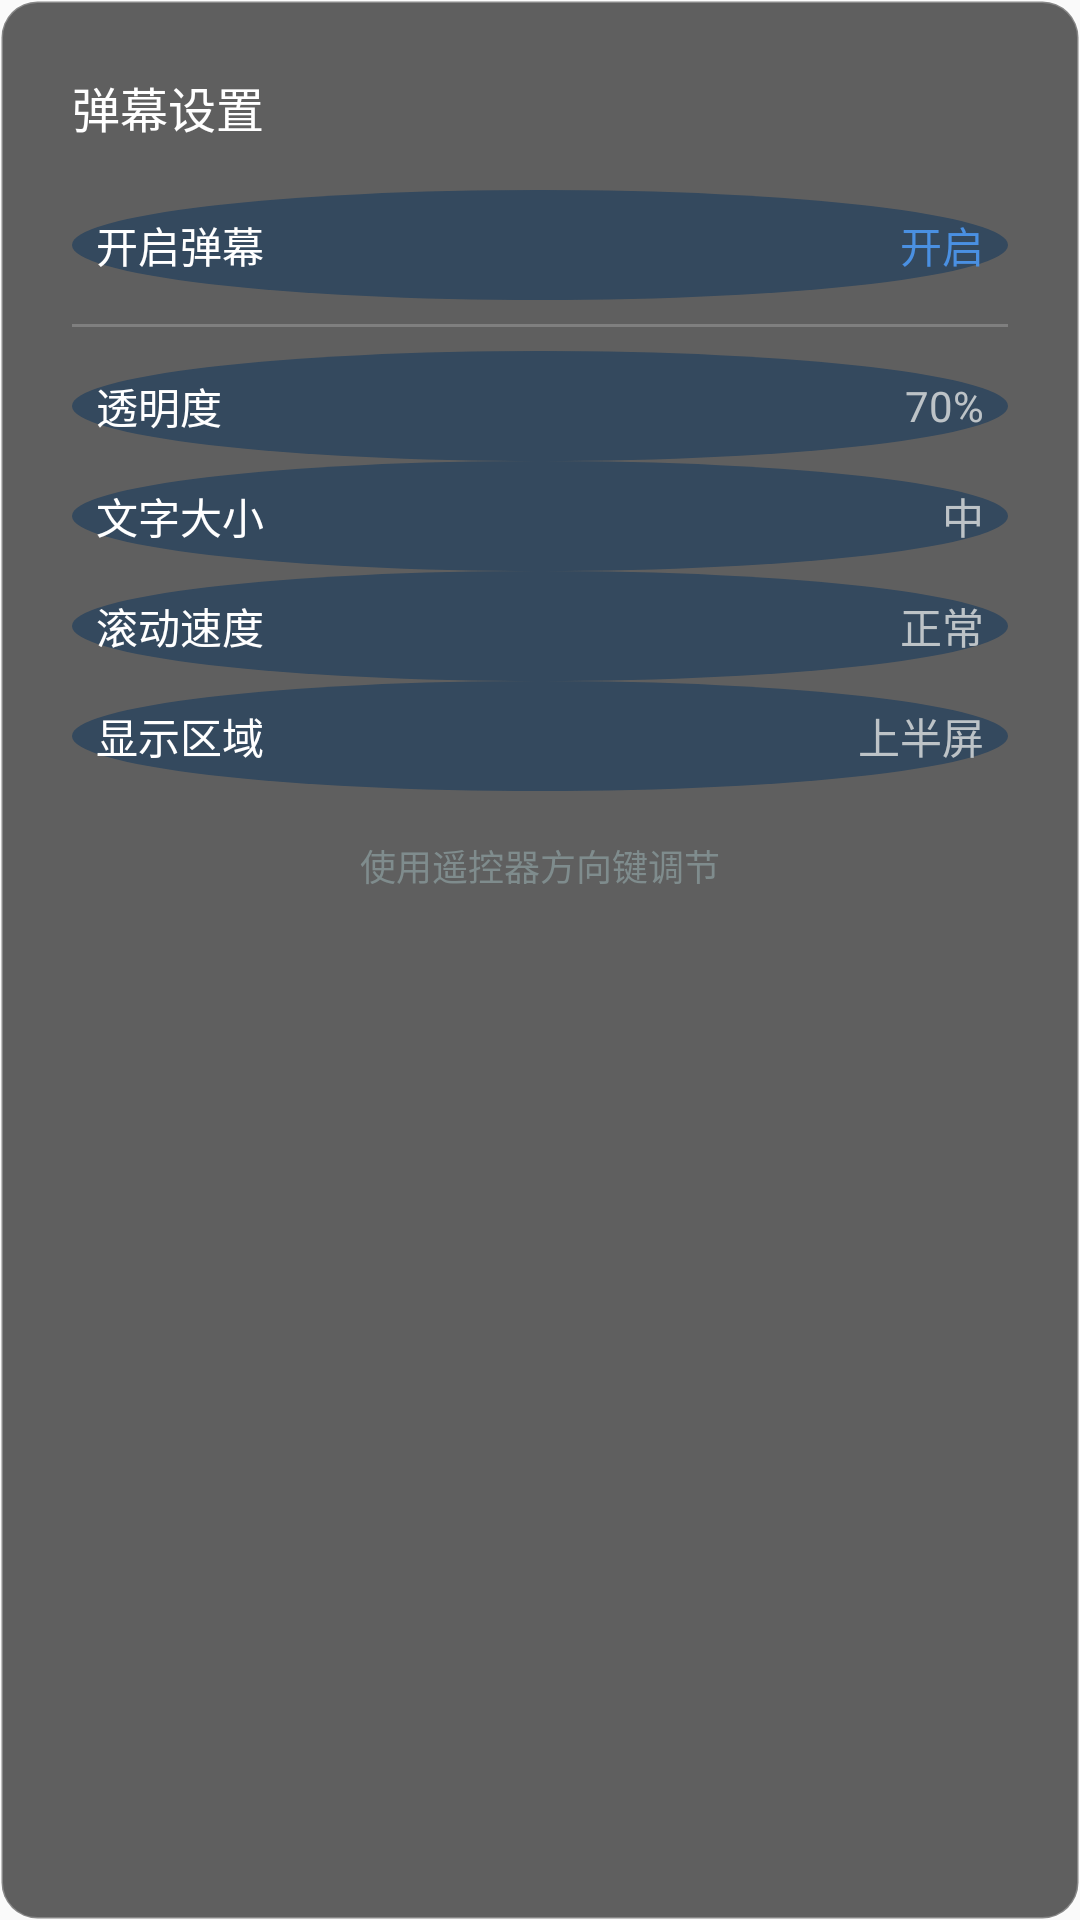

This screen was rendered from an Android layout file. Write that file and the resources it references.
<!-- AndroidManifest.xml: application theme Theme.NasTV -->
<!-- res/layout/dialog_danmaku_settings.xml -->
<?xml version="1.0" encoding="utf-8"?>
<LinearLayout xmlns:android="http://schemas.android.com/apk/res/android"
    android:layout_width="400dp"
    android:layout_height="wrap_content"
    android:layout_gravity="center"
    android:background="@drawable/bg_card"
    android:orientation="vertical"
    android:padding="@dimen/tv_margin_large">

    <TextView
        android:layout_width="wrap_content"
        android:layout_height="wrap_content"
        android:layout_marginBottom="@dimen/tv_margin_medium"
        android:text="弹幕设置"
        android:textColor="@color/white"
        android:textSize="@dimen/tv_text_size_large"
        android:fontFamily="@font/tv_font_bold" />

    
    <LinearLayout
        android:id="@+id/setting_danmu_enable"
        android:layout_width="match_parent"
        android:layout_height="wrap_content"
        android:focusable="true"
        android:background="@drawable/selector_button_tv"
        android:orientation="horizontal"
        android:gravity="center_vertical"
        android:padding="@dimen/tv_margin_small">

        <TextView
            android:layout_width="0dp"
            android:layout_height="wrap_content"
            android:layout_weight="1"
            android:text="开启弹幕"
            android:textColor="@color/white"
            android:textSize="@dimen/tv_text_size_medium" />

        <TextView
            android:id="@+id/text_danmu_status"
            android:layout_width="wrap_content"
            android:layout_height="wrap_content"
            android:text="开启"
            android:textColor="@color/tv_accent_primary"
            android:textSize="@dimen/tv_text_size_medium" />
    </LinearLayout>

    <View
        android:layout_width="match_parent"
        android:layout_height="1dp"
        android:background="#33FFFFFF"
        android:layout_marginVertical="@dimen/tv_margin_small" />

    
    <LinearLayout
        android:id="@+id/setting_danmu_alpha"
        android:layout_width="match_parent"
        android:layout_height="wrap_content"
        android:focusable="true"
        android:background="@drawable/selector_button_tv"
        android:orientation="horizontal"
        android:gravity="center_vertical"
        android:padding="@dimen/tv_margin_small">

        <TextView
            android:layout_width="0dp"
            android:layout_height="wrap_content"
            android:layout_weight="1"
            android:text="透明度"
            android:textColor="@color/white"
            android:textSize="@dimen/tv_text_size_medium" />

        <TextView
            android:id="@+id/text_danmu_alpha"
            android:layout_width="wrap_content"
            android:layout_height="wrap_content"
            android:text="70%"
            android:textColor="@color/tv_text_secondary"
            android:textSize="@dimen/tv_text_size_medium" />
    </LinearLayout>

    
    <LinearLayout
        android:id="@+id/setting_danmu_size"
        android:layout_width="match_parent"
        android:layout_height="wrap_content"
        android:focusable="true"
        android:background="@drawable/selector_button_tv"
        android:orientation="horizontal"
        android:gravity="center_vertical"
        android:padding="@dimen/tv_margin_small">

        <TextView
            android:layout_width="0dp"
            android:layout_height="wrap_content"
            android:layout_weight="1"
            android:text="文字大小"
            android:textColor="@color/white"
            android:textSize="@dimen/tv_text_size_medium" />

        <TextView
            android:id="@+id/text_danmu_size"
            android:layout_width="wrap_content"
            android:layout_height="wrap_content"
            android:text="中"
            android:textColor="@color/tv_text_secondary"
            android:textSize="@dimen/tv_text_size_medium" />
    </LinearLayout>

    
    <LinearLayout
        android:id="@+id/setting_danmu_speed"
        android:layout_width="match_parent"
        android:layout_height="wrap_content"
        android:focusable="true"
        android:background="@drawable/selector_button_tv"
        android:orientation="horizontal"
        android:gravity="center_vertical"
        android:padding="@dimen/tv_margin_small">

        <TextView
            android:layout_width="0dp"
            android:layout_height="wrap_content"
            android:layout_weight="1"
            android:text="滚动速度"
            android:textColor="@color/white"
            android:textSize="@dimen/tv_text_size_medium" />

        <TextView
            android:id="@+id/text_danmu_speed"
            android:layout_width="wrap_content"
            android:layout_height="wrap_content"
            android:text="正常"
            android:textColor="@color/tv_text_secondary"
            android:textSize="@dimen/tv_text_size_medium" />
    </LinearLayout>

    
    <LinearLayout
        android:id="@+id/setting_danmu_region"
        android:layout_width="match_parent"
        android:layout_height="wrap_content"
        android:focusable="true"
        android:background="@drawable/selector_button_tv"
        android:orientation="horizontal"
        android:gravity="center_vertical"
        android:padding="@dimen/tv_margin_small">

        <TextView
            android:layout_width="0dp"
            android:layout_height="wrap_content"
            android:layout_weight="1"
            android:text="显示区域"
            android:textColor="@color/white"
            android:textSize="@dimen/tv_text_size_medium" />

        <TextView
            android:id="@+id/text_danmu_region"
            android:layout_width="wrap_content"
            android:layout_height="wrap_content"
            android:text="上半屏"
            android:textColor="@color/tv_text_secondary"
            android:textSize="@dimen/tv_text_size_medium" />
    </LinearLayout>

    <TextView
        android:layout_width="wrap_content"
        android:layout_height="wrap_content"
        android:layout_marginTop="@dimen/tv_margin_medium"
        android:text="使用遥控器方向键调节"
        android:textColor="@color/tv_text_tertiary"
        android:textSize="@dimen/tv_text_size_small"
        android:layout_gravity="center" />

</LinearLayout>
<!-- resources referenced by this layout -->
<resources>
  <color name="tv_accent_primary">#FF4A90E2</color>
  <color name="tv_text_secondary">#FFBDC3C7</color>
  <color name="tv_text_tertiary">#FF7F8C8D</color>
  <color name="white">#FFFFFFFF</color>
  <dimen name="tv_margin_large">24dp</dimen>
  <dimen name="tv_margin_medium">16dp</dimen>
  <dimen name="tv_margin_small">8dp</dimen>
  <dimen name="tv_text_size_large">16sp</dimen>
  <dimen name="tv_text_size_medium">14sp</dimen>
  <dimen name="tv_text_size_small">12sp</dimen>
  <!-- drawable bg_card (drawable) -->
  <?xml version="1.0" encoding="utf-8"?>
  <shape xmlns:android="http://schemas.android.com/apk/res/android">
      <solid android:color="#B31E1E1E" />
      <corners android:radius="12dp" />
      <stroke
          android:width="1dp"
          android:color="#40FFFFFF" />
  </shape>
  <!-- drawable selector_button_tv (drawable) -->
  <?xml version="1.0" encoding="utf-8"?>
  <selector xmlns:android="http://schemas.android.com/apk/res/android">
      
      <item android:state_focused="true">
          <shape android:shape="oval">
              <solid android:color="@color/tv_focus_background" />
              <stroke
                  android:width="2dp"
                  android:color="@color/tv_focus_color" />
          </shape>
      </item>
      
      
      <item android:state_pressed="true">
          <shape android:shape="oval">
              <solid android:color="@color/button_background_pressed" />
          </shape>
      </item>
      
      
      <item android:state_enabled="false">
          <shape android:shape="oval">
              <solid android:color="@color/tv_text_disabled" />
          </shape>
      </item>
      
      
      <item>
          <shape android:shape="oval">
              <solid android:color="@color/button_background" />
          </shape>
      </item>
  </selector>
  <style name="Theme.NasTV" parent="Theme.AppCompat.DayNight.NoActionBar">
          <item name="colorPrimary">@color/colorPrimary</item>
          <item name="colorPrimaryVariant">@color/colorPrimaryDark</item>
          <item name="colorOnPrimary">@android:color/white</item>
          <item name="colorSecondary">@color/colorAccent</item>
          <item name="colorSecondaryVariant">@color/colorAccent</item>
          <item name="colorOnSecondary">@android:color/black</item>
          <item name="android:statusBarColor" tools:targetApi="l">?attr/colorPrimaryVariant</item>
      </style>
  <color name="tv_focus_background">#204A90E2</color>
  <color name="tv_focus_color">#FF4A90E2</color>
  <color name="button_background_pressed">#FF2C3E50</color>
  <color name="tv_text_disabled">#FF34495E</color>
  <color name="button_background">#FF34495E</color>
  <color name="colorPrimary">#6200EE</color>
  <color name="colorPrimaryDark">#3700B3</color>
  <color name="colorAccent">#03DAC5</color>
</resources>
